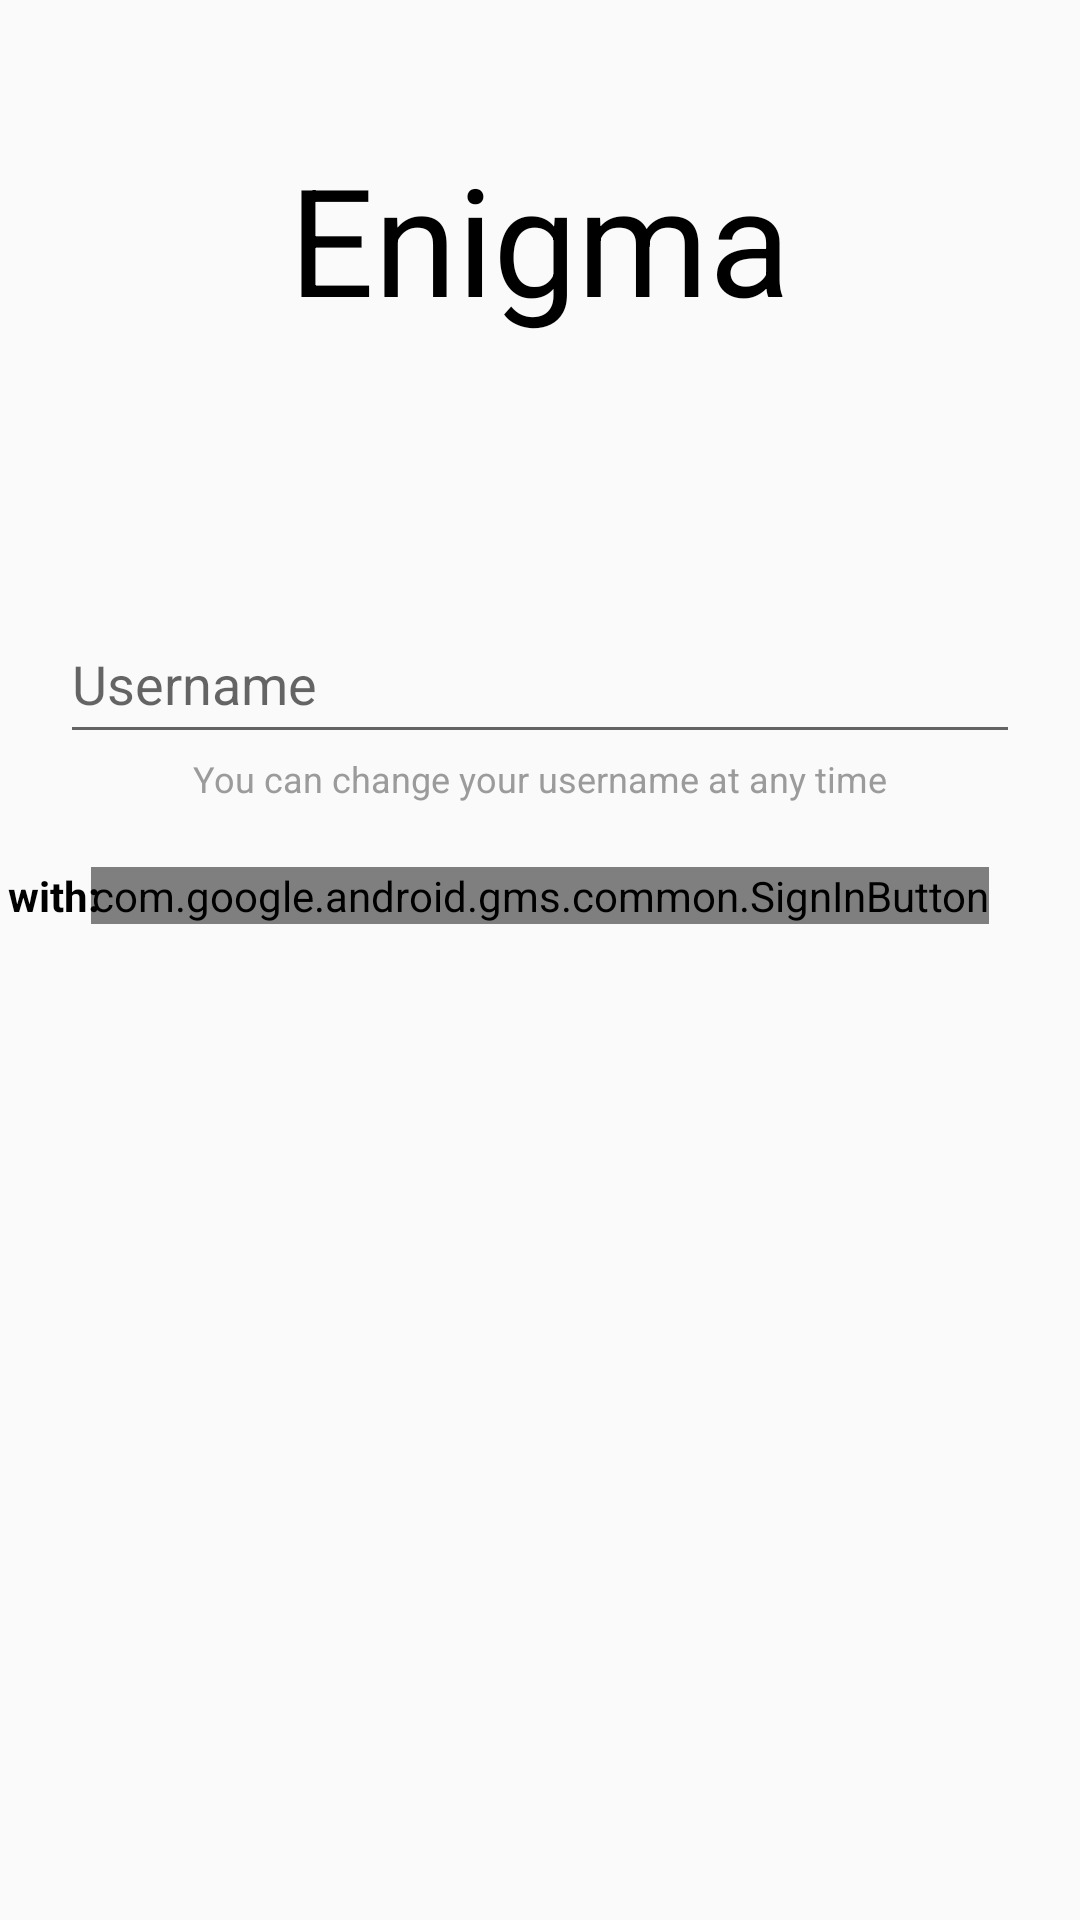

Produce the Android XML layout that renders to this screen, including the resource entries it uses.
<!-- AndroidManifest.xml: application theme Theme.AppCompat.Light.NoActionBar -->
<!-- res/layout/activity_login.xml -->
<?xml version="1.0" encoding="utf-8"?>
<androidx.constraintlayout.widget.ConstraintLayout xmlns:android="http://schemas.android.com/apk/res/android"
    xmlns:app="http://schemas.android.com/apk/res-auto"
    xmlns:tools="http://schemas.android.com/tools"
    android:layout_width="match_parent"
    android:layout_height="match_parent"
    tools:context=".Login.LoginActivity">

    <TextView
        android:id="@+id/login_title_textview"
        android:layout_width="wrap_content"
        android:layout_height="wrap_content"
        android:text="@string/app_name"
        android:textColor="@color/black"
        android:textSize="50sp"
        app:layout_constraintBottom_toBottomOf="parent"
        app:layout_constraintEnd_toEndOf="parent"
        app:layout_constraintStart_toStartOf="parent"
        app:layout_constraintTop_toTopOf="parent"
        app:layout_constraintVertical_bias="0.07999998" />

    <com.google.android.material.textfield.TextInputLayout
        android:id="@+id/login_username_textfield"
        android:layout_width="0dp"
        android:layout_height="wrap_content"
        android:hint="@string/username_login"
        android:paddingStart="20dp"
        android:paddingEnd="20dp"
        app:layout_constraintBottom_toBottomOf="parent"
        app:layout_constraintEnd_toEndOf="parent"
        app:layout_constraintStart_toStartOf="parent"
        app:layout_constraintTop_toBottomOf="@+id/login_title_textview"
        app:layout_constraintVertical_bias="0.17000002">

        <com.google.android.material.textfield.TextInputEditText
            android:id="@+id/login_username_edittext"
            android:layout_width="match_parent"
            android:layout_height="48sp" />

    </com.google.android.material.textfield.TextInputLayout>

    <TextView
        android:id="@+id/login_hint_textview"
        android:layout_width="wrap_content"
        android:layout_height="wrap_content"
        android:text="@string/hint_username_login"
        android:textColor="@color/grey"
        android:textSize="12sp"
        app:layout_constraintEnd_toEndOf="parent"
        app:layout_constraintStart_toStartOf="parent"
        app:layout_constraintTop_toBottomOf="@+id/login_username_textfield" />

    <com.google.android.gms.common.SignInButton
        android:id="@+id/login_sign_in_button"
        android:layout_width="wrap_content"
        android:layout_height="wrap_content"
        app:layout_constraintBottom_toBottomOf="parent"
        app:layout_constraintEnd_toEndOf="parent"
        app:layout_constraintStart_toStartOf="parent"
        app:layout_constraintTop_toBottomOf="@+id/login_hint_textview"
        app:layout_constraintVertical_bias="0.060000002">

    </com.google.android.gms.common.SignInButton>

    <TextView
        android:id="@+id/access_with_google_textview"
        android:layout_width="wrap_content"
        android:layout_height="wrap_content"
        android:text="@string/access_with_google"
        android:textColor="@color/black"
        android:textStyle="bold"
        app:layout_constraintBottom_toBottomOf="@id/login_sign_in_button"
        app:layout_constraintEnd_toStartOf="@id/login_sign_in_button"
        app:layout_constraintHorizontal_bias="0.95"
        app:layout_constraintStart_toStartOf="parent"
        app:layout_constraintTop_toTopOf="@id/login_sign_in_button" />

</androidx.constraintlayout.widget.ConstraintLayout>
<!-- resources referenced by this layout -->
<resources>
  <color name="black">#FF000000</color>
  <color name="grey">#9B9B9B</color>
  <string name="access_with_google">Access with:</string>
  <string name="app_name">Enigma</string>
  <string name="hint_username_login">You can change your username at any time</string>
  <string name="username_login">Username</string>
</resources>
